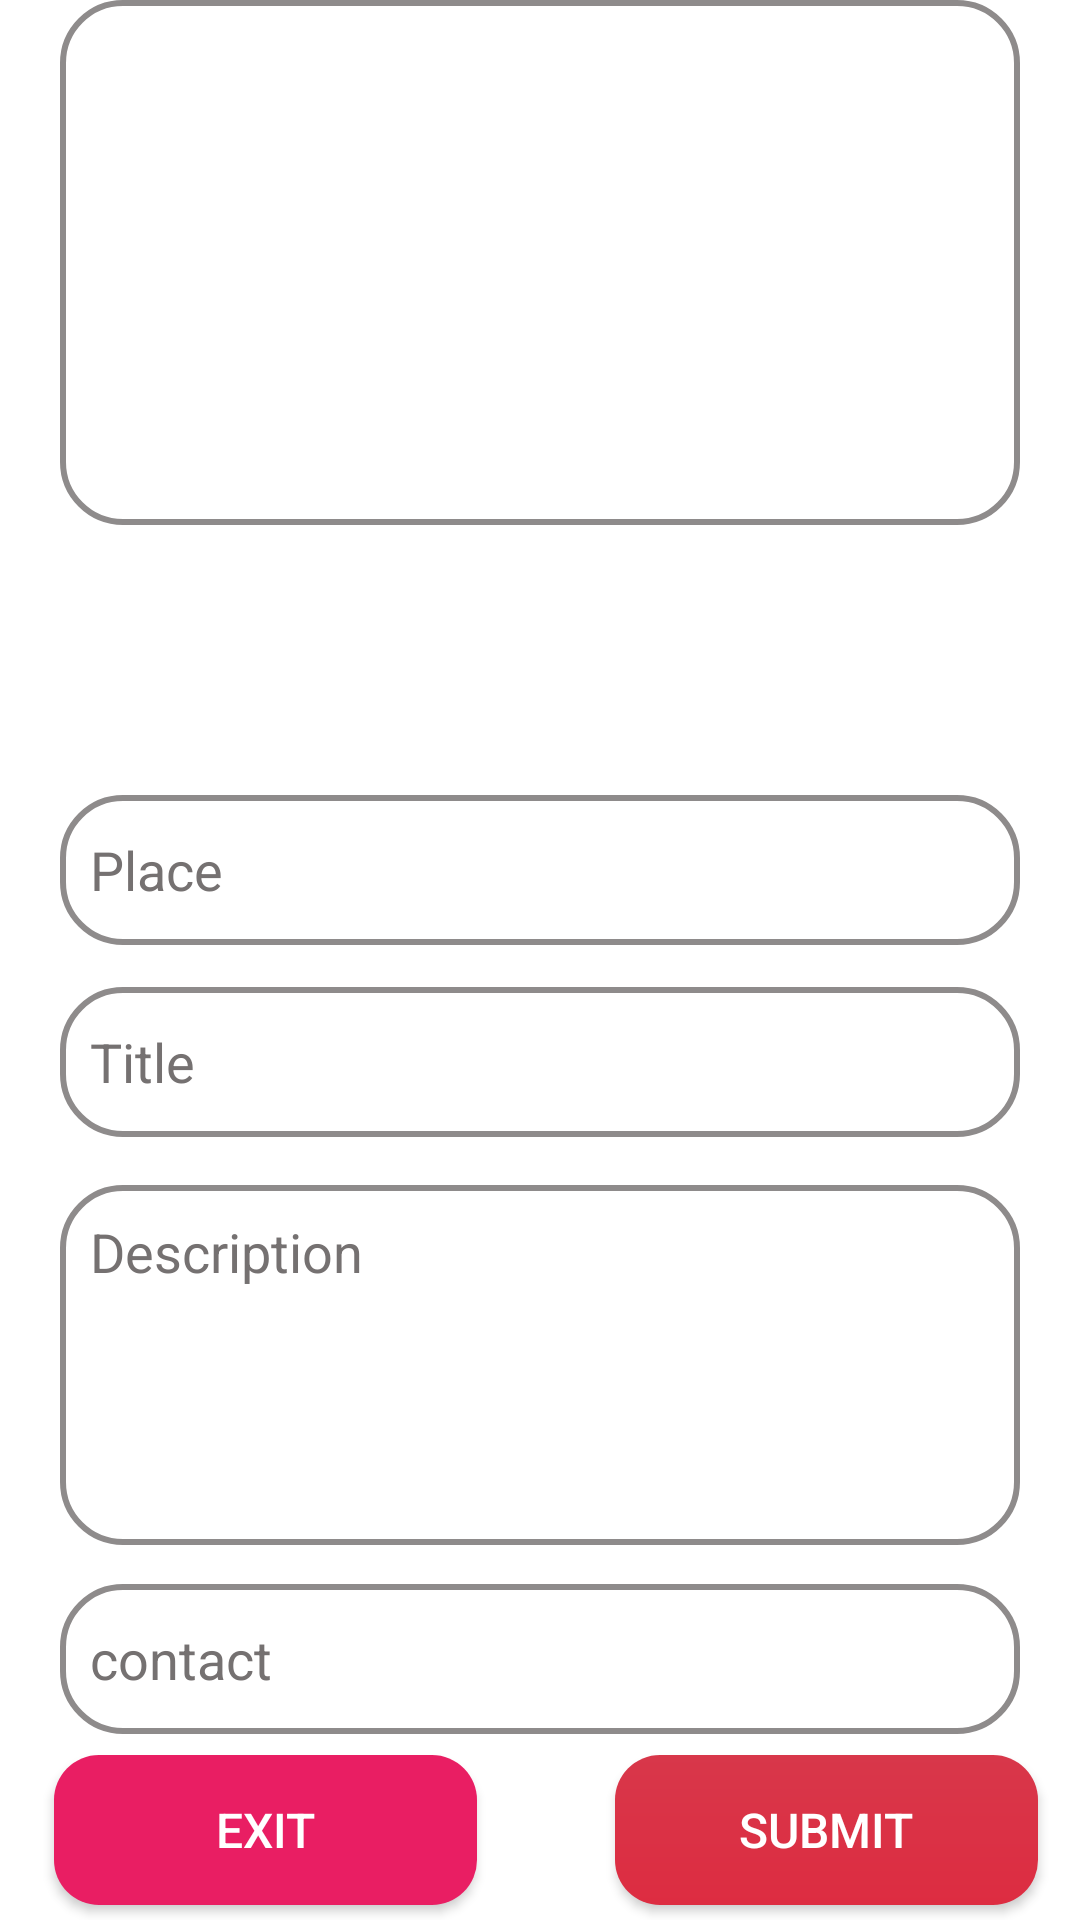

This screen was rendered from an Android layout file. Write that file and the resources it references.
<!-- AndroidManifest.xml: application theme Theme.SocialAlert -->
<!-- res/layout/new_report.xml -->
<?xml version="1.0" encoding="utf-8"?>
<RelativeLayout xmlns:android="http://schemas.android.com/apk/res/android"
    xmlns:app="http://schemas.android.com/apk/res-auto"
    xmlns:tools="http://schemas.android.com/tools"
    android:layout_width="match_parent"
    android:layout_height="match_parent"
    android:background="@color/white"
    tools:context=".User.new_report">

    <Button
        android:id="@+id/submit"
        android:layout_width="150dp"
        android:layout_height="50dp"
        android:layout_alignParentStart="true"
        android:layout_alignParentEnd="true"
        android:layout_alignParentBottom="true"
        android:layout_marginStart="205dp"
        android:layout_marginEnd="14dp"
        android:layout_marginBottom="5dp"
        android:background="@drawable/btn_exit"
        android:text="Submit"
        android:textColor="#FFFFFF"
        android:textSize="16sp" />

    <TextView
        android:id="@+id/textView15"
        android:layout_width="wrap_content"
        android:layout_height="75dp"
        android:layout_alignParentStart="true"
        android:layout_alignParentTop="true"
        android:layout_alignParentEnd="true"
        android:layout_alignParentBottom="true"
        android:layout_marginStart="21dp"
        android:layout_marginTop="3dp"
        android:layout_marginEnd="17dp"
        android:layout_marginBottom="653dp"
        android:background="#FFFFFF"
        android:text="New Report"
        android:textAlignment="center"
        android:textColor="@color/theme2"
        android:textSize="34sp"
        android:textStyle="bold" />

    <EditText
        android:id="@+id/editTextTextMultiLine"
        android:layout_width="wrap_content"
        android:layout_height="120dp"
        android:layout_alignParentStart="true"
        android:layout_alignParentEnd="true"
        android:layout_alignParentBottom="true"
        android:layout_marginStart="20dp"
        android:layout_marginLeft="20dp"
        android:layout_marginEnd="20dp"
        android:layout_marginRight="20dp"
        android:layout_marginBottom="125dp"
        android:background="@drawable/edittext_bkg"
        android:ems="10"
        android:gravity="start|top"
        android:hint="Description"
        android:inputType="textMultiLine"
        android:outlineProvider="background"
        android:paddingLeft="10dp"
        android:paddingTop="10dp"
        android:paddingRight="10dp"
        android:textColor="#000000"
        android:textColorHint="#757171" />

    <EditText
        android:id="@+id/tiles"
        android:layout_width="match_parent"
        android:layout_height="50dp"
        android:layout_alignParentEnd="true"
        android:layout_alignParentBottom="true"
        android:layout_marginStart="20dp"
        android:layout_marginEnd="20dp"
        android:layout_marginBottom="261dp"
        android:background="@drawable/edittext_bkg"
        android:ems="10"
        android:hint="Title"
        android:inputType="textPersonName"
        android:outlineProvider="paddedBounds"
        android:paddingLeft="10dp"
        android:textColor="#0C0C0C"
        android:textColorHint="#757171" />

    <EditText
        android:id="@+id/place"
        android:layout_width="match_parent"
        android:layout_height="50dp"
        android:layout_alignParentEnd="true"
        android:layout_alignParentBottom="true"
        android:layout_marginStart="20dp"
        android:layout_marginEnd="20dp"
        android:layout_marginBottom="325dp"
        android:background="@drawable/edittext_bkg"
        android:ems="10"
        android:hint="Place"
        android:inputType="textPersonName"
        android:outlineProvider="paddedBounds"
        android:paddingLeft="10dp"
        android:textColor="#0C0C0C"
        android:textColorHint="#757171" />

    <Spinner
        android:id="@+id/spinner"
        android:layout_width="wrap_content"
        android:layout_height="wrap_content"
        android:layout_alignParentStart="true"
        android:layout_alignParentTop="true"
        android:layout_alignParentEnd="true"
        android:layout_alignParentBottom="true"
        android:layout_marginStart="20dp"
        android:layout_marginTop="277dp"
        android:layout_marginEnd="20dp"
        android:layout_marginBottom="384dp"
        android:background="@drawable/btn_style"
        android:gravity="center_vertical"
        android:hint="Select an option"
        android:outlineAmbientShadowColor="@color/black"
        android:textAppearance="?android:attr/textAppearanceListItemSmall"
        android:textColor="@color/white" />

    <ImageButton
        android:id="@+id/camera"
        android:layout_width="368dp"
        android:layout_height="200dp"
        android:layout_alignParentStart="true"
        android:layout_alignParentEnd="true"
        android:layout_alignParentBottom="true"
        android:layout_marginStart="20dp"
        android:layout_marginEnd="20dp"
        android:layout_marginBottom="465dp"
        android:background="@drawable/edittext_bkg"
        android:contentDescription="@string/submit"
        android:src="@drawable/baseline_add_a_photo_24" />

    <EditText
        android:id="@+id/editTextTextPersonName2"
        android:layout_width="match_parent"
        android:layout_height="50dp"
        android:layout_alignParentEnd="true"
        android:layout_alignParentBottom="true"
        android:layout_marginStart="20dp"
        android:layout_marginEnd="20dp"
        android:layout_marginBottom="62dp"
        android:background="@drawable/edittext_bkg"
        android:ems="10"
        android:hint="contact"
        android:inputType="textPersonName"
        android:outlineProvider="paddedBounds"
        android:paddingLeft="10dp"
        android:textColor="#0C0C0C"
        android:textColorHint="#757171" />

    <Button
        android:id="@+id/exit"
        android:layout_width="150dp"
        android:layout_height="50dp"
        android:layout_alignParentStart="true"
        android:layout_alignParentEnd="true"
        android:layout_alignParentBottom="true"
        android:layout_marginStart="18dp"
        android:layout_marginEnd="201dp"
        android:layout_marginBottom="5dp"
        android:background="@drawable/btn_exit"
        android:backgroundTint="#E91E63"
        android:text="Exit"
        android:textColor="#FFFFFF"
        android:textSize="16sp" />

</RelativeLayout>
<!-- resources referenced by this layout -->
<resources>
  <color name="black">#FF000000</color>
  <color name="theme2">#009688</color>
  <color name="white">#FFFFFFFF</color>
  <!-- drawable btn_exit (drawable) -->
  <?xml version="1.0" encoding="utf-8"?>
  <shape xmlns:android="http://schemas.android.com/apk/res/android"
      android:shape="rectangle">
      <gradient
          android:angle="100"
          android:startColor="#D8374A"
          android:endColor="#DD2C41"/>
      <corners android:radius="15dp"/>
  
  </shape>
  <!-- drawable btn_style (drawable) -->
  <?xml version="1.0" encoding="utf-8"?>
  <shape xmlns:android="http://schemas.android.com/apk/res/android"
      android:shape="rectangle">
      <gradient
          android:angle="100"
          android:startColor="@color/theme2"
          android:endColor="@color/theme2"/>
      <corners android:radius="15dp"/>
  
  </shape>
  <!-- drawable edittext_bkg (drawable) -->
  <?xml version="1.0" encoding="utf-8"?>
  <shape xmlns:android="http://schemas.android.com/apk/res/android" android:shape="rectangle">
      <solid
          android:color="@color/white"/>
      <corners
          android:radius="20dp"/>
      <stroke
          android:color="#8E8B8B"
          android:width="2dp"/>
  </shape>
  <string name="submit">adding issues</string>
  <style name="Theme.SocialAlert" parent="Theme.MaterialComponents.DayNight.DarkActionBar">
          
          <item name="colorPrimary">@color/theme2</item>
          <item name="colorPrimaryVariant">@color/theme2</item>
          <item name="colorOnPrimary">@color/white</item>
          
          <item name="colorSecondary">@color/teal_200</item>
          <item name="colorSecondaryVariant">@color/teal_700</item>
          <item name="colorOnSecondary">@color/black</item>
          
          <item name="android:statusBarColor">?attr/colorPrimaryVariant</item>
          
      </style>
  <color name="teal_200">#FF03DAC5</color>
  <color name="teal_700">#FF018786</color>
</resources>
